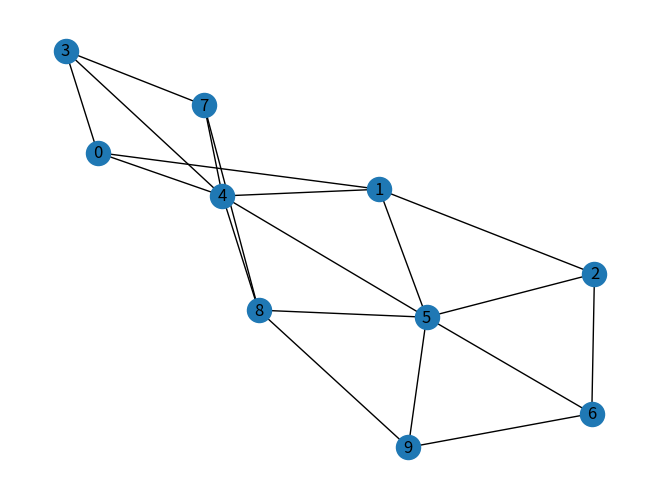

Write the Python code that produced this figure. (Note: this script raises an exception after producing the figure.)
import numpy as np
import networkx as nx
import matplotlib.pyplot as plt

# 生成一个接连矩阵
# 自己创建一个符合蜂巢结构的矩阵
adj_matrix = np.array(
         [[0, 1, 0, 1, 1, 0, 0, 0, 0, 0],
          [1, 0, 1, 0, 1, 1, 0, 0, 0, 0],
          [0, 1, 0, 0, 0, 1, 1, 0, 0, 0],
          [1, 0, 0, 0, 1, 0, 0, 1, 0, 0],
          [1, 1, 0, 1, 0, 1, 0, 1, 1, 0],
          [0, 1, 1, 0, 1, 0, 1, 0, 1, 1],
          [0, 0, 1, 0, 0, 1, 0, 0, 0, 1],
          [0, 0, 0, 1, 1, 0, 0, 0, 1, 0],
          [0, 0, 0, 0, 1, 1, 0, 1, 0, 1],
          [0, 0, 0, 0, 0, 1, 1, 0, 1, 0]])

# print(adj_matrix.T == adj_matrix)

# 将接连矩阵转换成 NetworkX 图
G = nx.Graph(adj_matrix)
pos = nx.spring_layout(G)
nx.draw(G, pos, with_labels=True)
print(plt.show())

# 计算最短路径和最长路径
shortest_paths = nx.shortest_path(G)
# 在无向图中，最长路径的长度可以通过计算图的直径来得到。图的直径是指图中任意两个节点之间的最短路径中最长的一条路径。
longest_paths = nx.diameter(G)

# 输出最短路径和最长路径
for i in shortest_paths:
    for j in shortest_paths[i]:
        print(f"Shortest distance between {i} and {j}: {len(shortest_paths[i][j]) - 1}")

print(f"Longest path: {longest_paths}")
